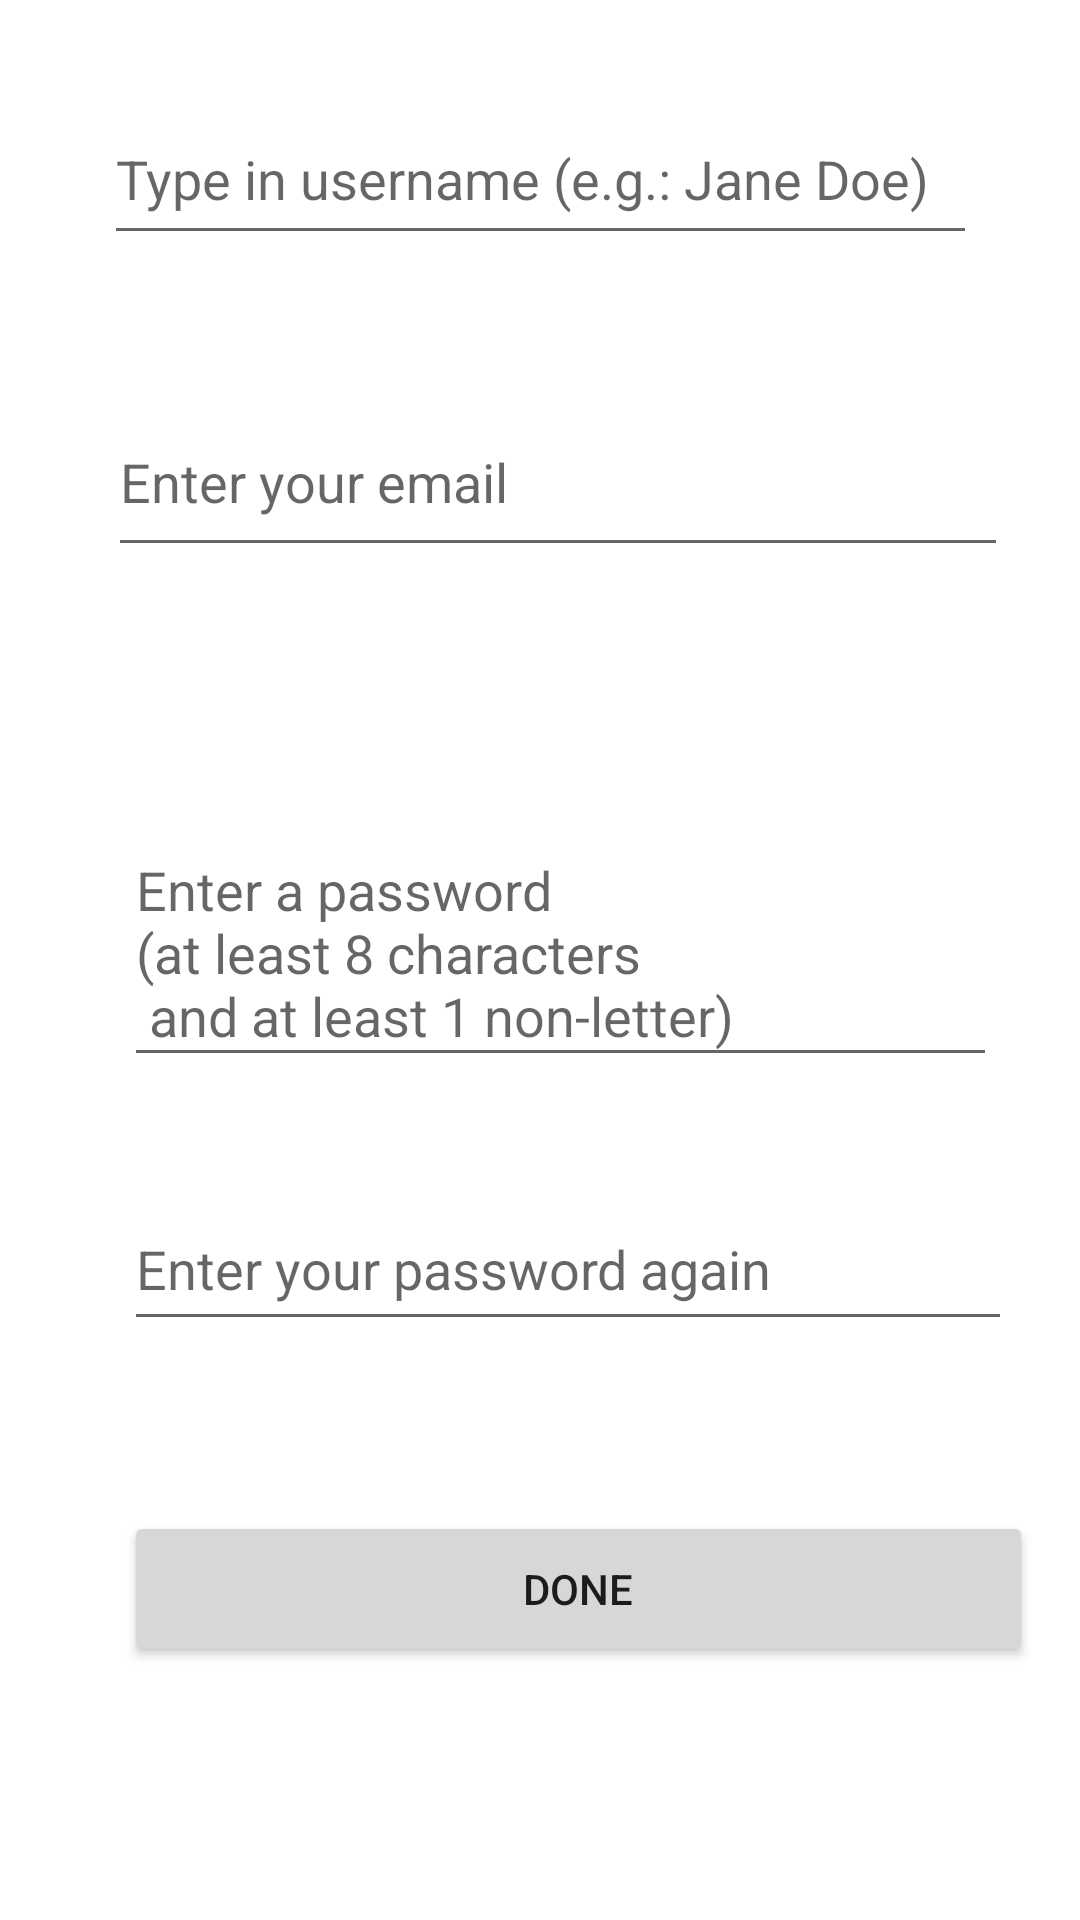

Android layout source for this screen:
<!-- AndroidManifest.xml: application theme Theme.TestGeography -->
<!-- res/layout/activity_register.xml -->
<?xml version="1.0" encoding="utf-8"?>
<androidx.constraintlayout.widget.ConstraintLayout xmlns:android="http://schemas.android.com/apk/res/android"
    xmlns:app="http://schemas.android.com/apk/res-auto"
    xmlns:tools="http://schemas.android.com/tools"
    android:layout_width="match_parent"
    android:layout_height="match_parent"
    tools:context=".activities.RegisterActivity">

    <EditText
        android:id="@+id/txtNewUsername"
        android:layout_width="291dp"
        android:layout_height="54dp"
        android:capitalize="none"
        android:ems="10"
        android:hint="@string/hint_username"
        android:inputType="textPersonName"
        app:layout_constraintBottom_toBottomOf="parent"
        app:layout_constraintEnd_toEndOf="parent"
        app:layout_constraintStart_toStartOf="parent"
        app:layout_constraintTop_toTopOf="parent"
        app:layout_constraintVertical_bias="0.053" />

    <EditText
        android:id="@+id/txtNewPassword"
        android:layout_width="291dp"
        android:layout_height="86dp"
        android:layout_marginTop="84dp"
        android:ems="10"
        android:hint="@string/hint_newPassword"
        android:inputType="textPassword"
        app:layout_constraintBottom_toBottomOf="parent"
        app:layout_constraintEnd_toEndOf="parent"
        app:layout_constraintHorizontal_bias="0.157"
        app:layout_constraintStart_toStartOf="@+id/txtNewEmail"
        app:layout_constraintTop_toBottomOf="@+id/txtNewEmail"
        app:layout_constraintVertical_bias="0.0" />

    <EditText
        android:id="@+id/txtNewPassword2"
        android:layout_width="296dp"
        android:layout_height="51dp"
        android:ems="10"
        android:hint="@string/hint_newPassword2"
        android:inputType="textPassword"
        app:layout_constraintBottom_toBottomOf="parent"
        app:layout_constraintEnd_toEndOf="parent"
        app:layout_constraintHorizontal_bias="0.0"
        app:layout_constraintStart_toStartOf="@+id/txtNewPassword"
        app:layout_constraintTop_toBottomOf="@+id/txtNewPassword"
        app:layout_constraintVertical_bias="0.161" />

    <EditText
        android:id="@+id/txtNewEmail"
        android:layout_width="300dp"
        android:layout_height="60dp"
        android:layout_marginTop="44dp"
        android:ems="10"
        android:hint="@string/hint_email"
        android:inputType="textWebEmailAddress|textAutoComplete|textEmailAddress"
        app:layout_constraintBottom_toBottomOf="parent"
        app:layout_constraintEnd_toEndOf="parent"
        app:layout_constraintHorizontal_bias="0.058"
        app:layout_constraintStart_toStartOf="@+id/txtNewUsername"
        app:layout_constraintTop_toBottomOf="@+id/txtNewUsername"
        app:layout_constraintVertical_bias="0.0" />

    <Button
        android:id="@+id/btnDoneRegister"
        android:layout_width="303dp"
        android:layout_height="52dp"
        android:onClick="btnRegister_onClick"
        android:text="DONE"
        app:layout_constraintBottom_toBottomOf="parent"
        app:layout_constraintStart_toStartOf="@+id/txtNewPassword2"
        app:layout_constraintTop_toBottomOf="@+id/txtNewPassword2"
        app:layout_constraintVertical_bias="0.403" />
</androidx.constraintlayout.widget.ConstraintLayout>
<!-- resources referenced by this layout -->
<resources>
  <string name="hint_email">Enter your email </string>
  <string name="hint_newPassword">Enter a password \n(at least 8 characters\n and at least 1 non-letter)</string>
  <string name="hint_newPassword2">Enter your password again</string>
  <string name="hint_username">Type in username (e.g.: Jane Doe)</string>
  <style name="Theme.TestGeography" parent="Theme.MaterialComponents.DayNight.DarkActionBar">
          
          <item name="colorPrimary">@color/lighter_pink</item>
          <item name="colorPrimaryVariant">@color/purple_700</item>
          <item name="colorOnPrimary">@color/white</item>
          
          <item name="colorSecondary">@color/teal_200</item>
          <item name="colorSecondaryVariant">@color/teal_700</item>
          <item name="colorOnSecondary">@color/black</item>
          
          <item name="android:statusBarColor" tools:targetApi="l">?attr/colorPrimaryVariant</item>
          
      </style>
  <color name="lighter_pink">#FA7DA7</color>
  <color name="purple_700">#FF3700B3</color>
  <color name="white">#FFFFFFFF</color>
  <color name="teal_200">#FF03DAC5</color>
  <color name="teal_700">#FF018786</color>
  <color name="black">#FF000000</color>
</resources>
